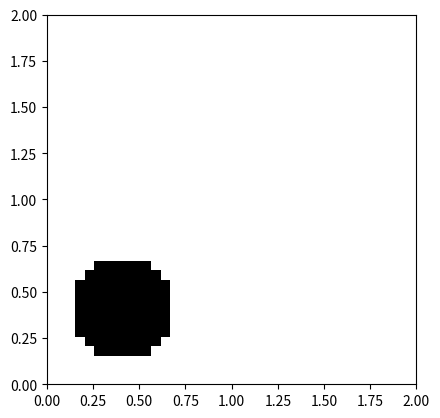

Python code for this plot:
"""
Module for interfacing a 2D Map in the form of Grid Occupancy
"""

import numpy as np
import matplotlib.pyplot as plt

class GridOccupancyMap(object):
    """

    """
    def __init__(self, low=(0, 0), high=(2, 2), res=0.05) -> None:
        self.map_area = [low, high]    #a rectangular area    
        self.map_size = np.array([high[0]-low[0], high[1]-low[1]])
        self.resolution = res

        self.n_grids = [ int(s//res) for s in self.map_size]

        self.grid = np.zeros((self.n_grids[0], self.n_grids[1]), dtype=np.uint8)

        self.extent = [self.map_area[0][0], self.map_area[1][0], self.map_area[0][1], self.map_area[1][1]]

    def in_collision(self, pos):
        """
        find if the position is occupied or not. return if the queried pos is outside the map
        """
        indices = [int((pos[i] - self.map_area[0][i]) // self.resolution) for i in range(2)]
        for i, ind in enumerate(indices):
            if ind < 0 or ind >= self.n_grids[i]:
                return 1
        
        return self.grid[indices[0], indices[1]] 

    def populate(self, n_obs=6):
        """
        generate a grid map with some circle shaped obstacles
        """
        origins = np.random.uniform(
            low=self.map_area[0] + self.map_size[0]*0.2, 
            high=self.map_area[0] + self.map_size[0]*0.2, 
            size=(n_obs, 2))
        radius = np.random.uniform(low=0.1, high=0.3, size=n_obs)
        #fill the grids by checking if the grid centroid is in any of the circle
        for i in range(self.n_grids[0]):
            for j in range(self.n_grids[1]):
                centroid = np.array([self.map_area[0][0] + self.resolution * (i+0.5), 
                                     self.map_area[0][1] + self.resolution * (j+0.5)])
                for o, r in zip(origins, radius):
                    print(f'Her er o: {o},\ her er r: {r}')
                    if np.linalg.norm(centroid - o) <= r:
                        self.grid[i, j] = 1
                        break


    
    def draw_map(self):
        #note the x-y axes difference between imshow and plot
        plt.imshow(self.grid.T, cmap="Greys", origin='lower', vmin=0, vmax=1, extent=self.extent, interpolation='none')

if __name__ == '__main__':
    map = GridOccupancyMap()
    map.populate()

    plt.clf()
    map.draw_map()
    plt.show()